Dataset: proc (GitHub, NandoG1/deep-learning-project). Classes: apple apple scab, apple black rot, apple cedar apple rust, apple healthy, blueberry healthy, cherry including sour powdery mildew, cherry including sour healthy, corn (maize) cercospora leaf spot gray leaf spot, corn common rust, corn northern leaf blight, corn healthy, grape black rot, grape esca black measles, grape leaf blight (isariopsis leaf spot), grape healthy, orange huanglongbing citrus greening, peach bacterial spot, peach healthy, bell pepper bacterial spot, bell pepper healthy, potato early blight, potato late blight, potato healthy, raspberry healthy, soybean healthy, squash powdery mildew, strawberry leaf scorch, strawberry healthy, tomato bacterial spot, tomato early blight, tomato late blight, tomato leaf mold, tomato septoria leaf spot, tomato spider mites two spotted spider mite, tomato target spot, tomato yellow leaf curl virus, tomato mosaic virus, tomato healthy.

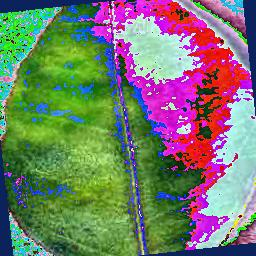
Label: orange huanglongbing citrus greening

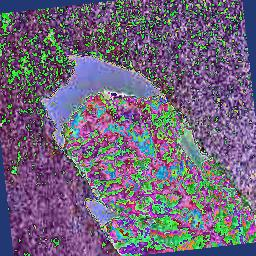
Label: tomato leaf mold

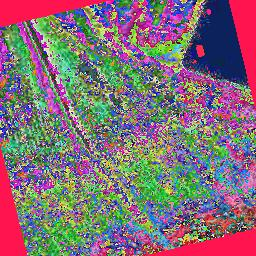
Label: corn common rust

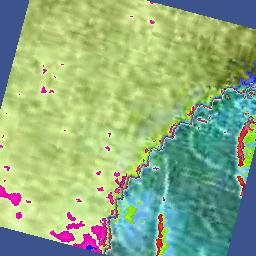
Label: apple healthy

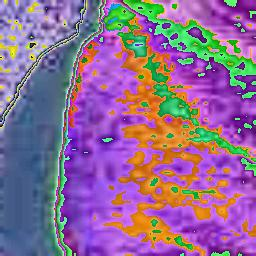
Label: bell pepper healthy

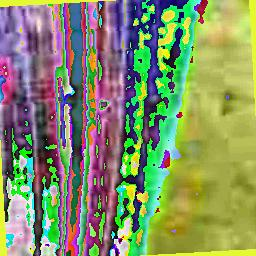
Label: corn northern leaf blight
